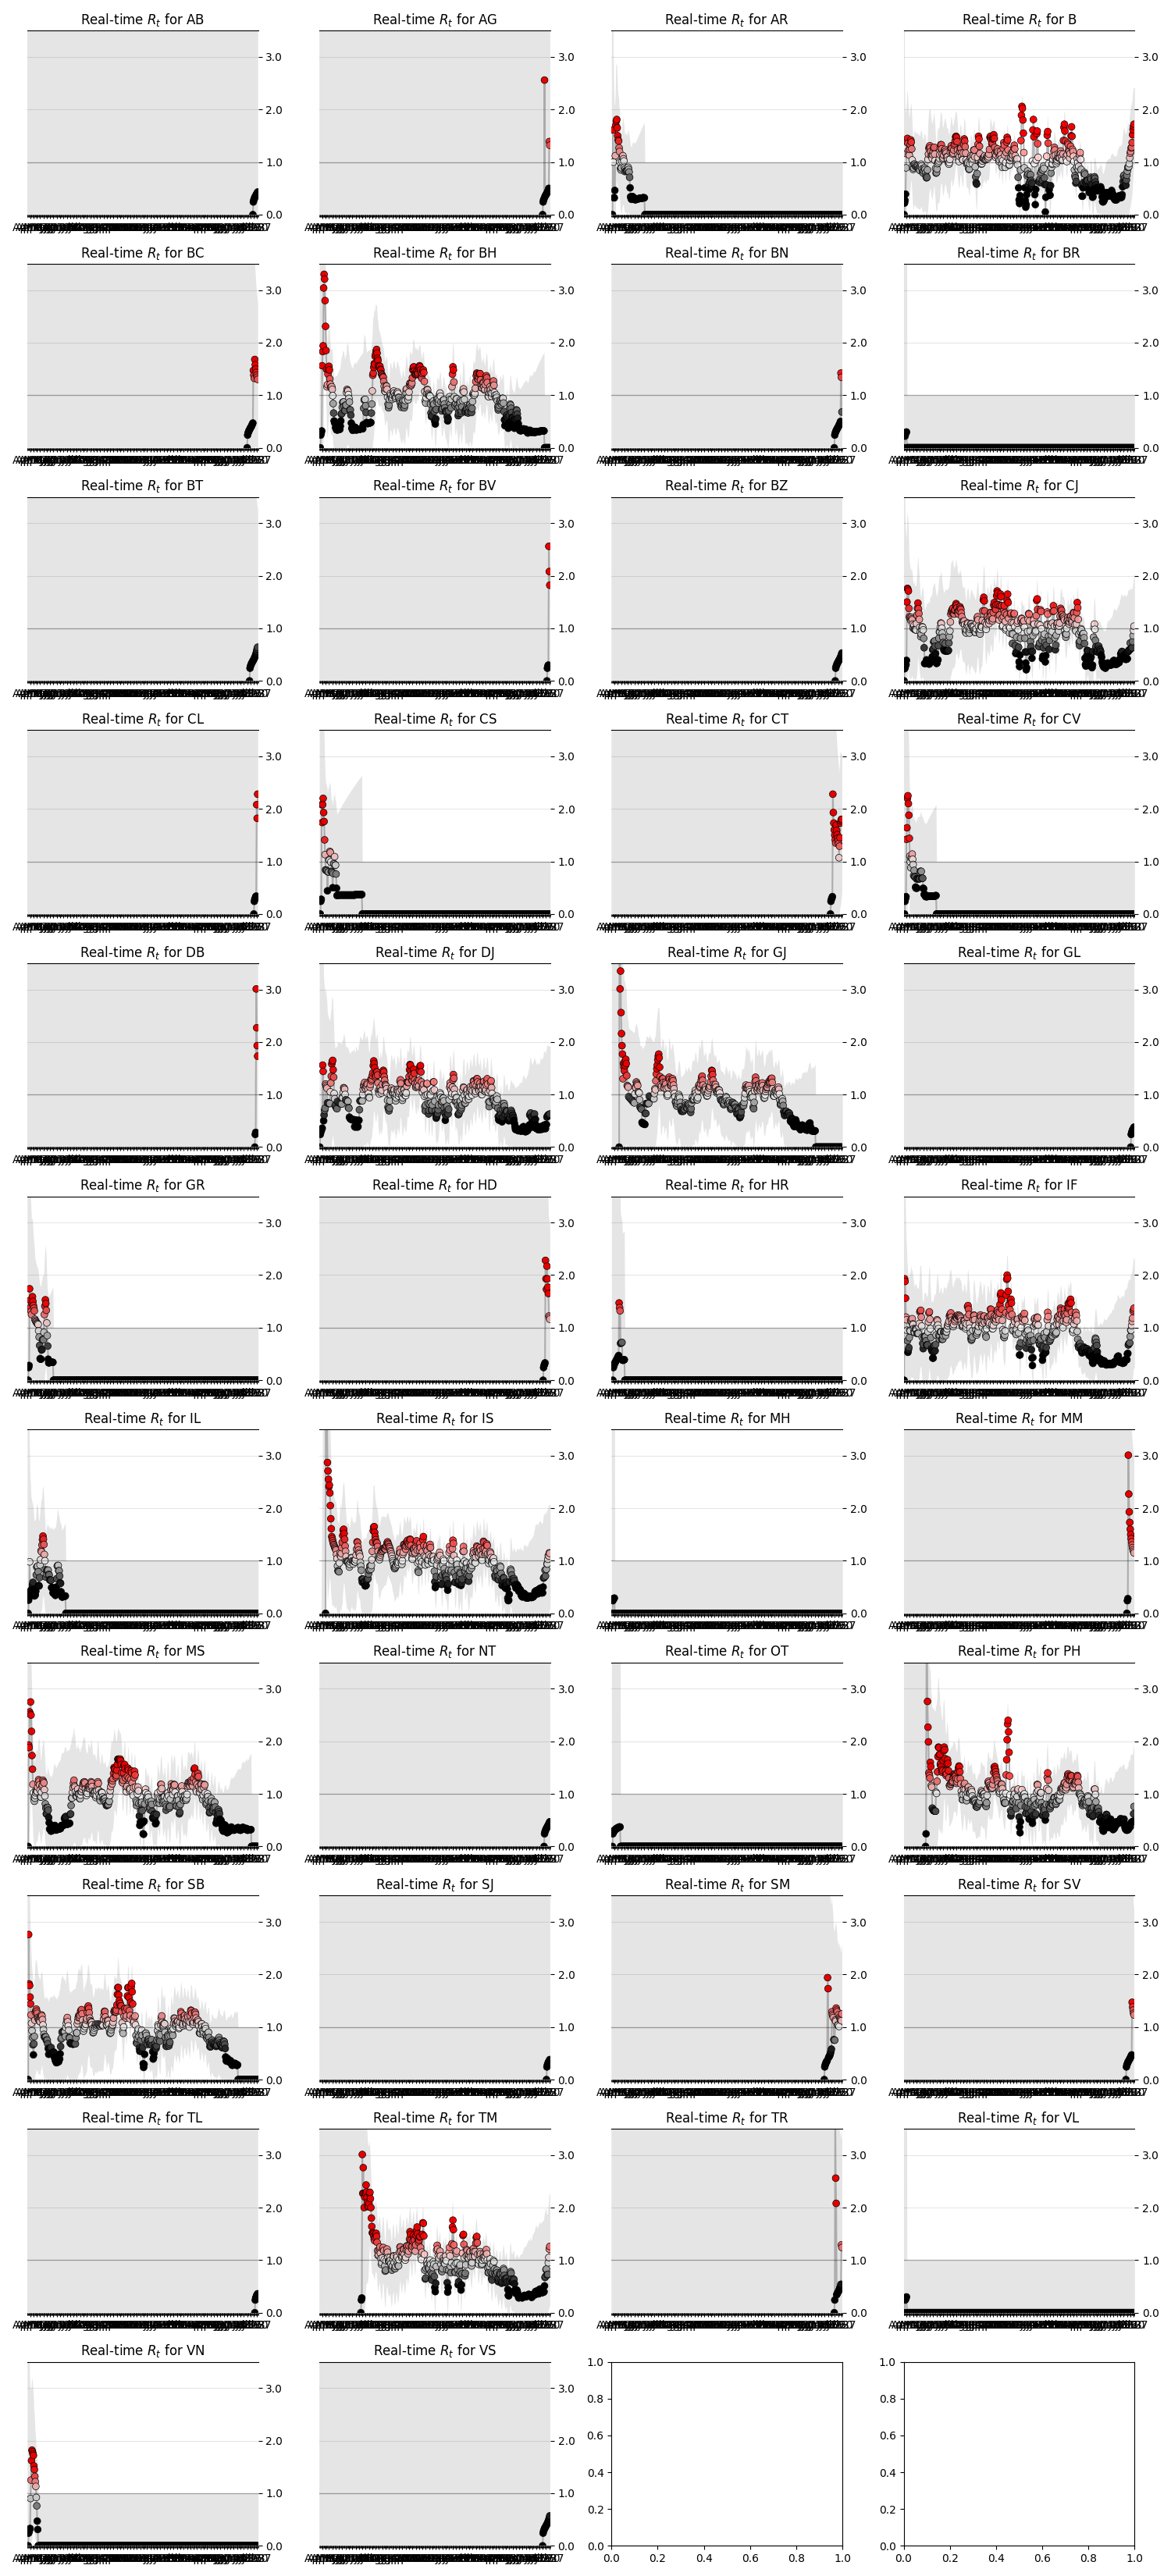

The data file committed next to this chart (first rows):
state, date, ML, Low_90, High_90, Low_50, High_50
AB, 2021-07-18, 0.0, 0.0, 10.81, 0.0, 6.01
AB, 2021-07-19, 0.24, 0.0, 8.73, 0.0, 4.03
AB, 2021-07-20, 0.28, 0.0, 7.1, 0.05, 3.24
AB, 2021-07-21, 0.3, 0.0, 6.15, 0.03, 2.79
AB, 2021-07-22, 0.33, 0.0, 5.54, 0.06, 2.54
AB, 2021-07-23, 0.34, 0.0, 5.1, 0.05, 2.34
AB, 2021-07-24, 0.36, 0.0, 4.77, 0.09, 2.23
AB, 2021-07-25, 0.38, 0.0, 4.51, 0.07, 2.1
AB, 2021-07-26, 0.39, 0.0, 4.3, 0.06, 2.0
AB, 2021-07-27, 0.41, 0.0, 4.12, 0.07, 1.93
AB, 2021-07-28, 0.43, 0.0, 3.97, 0.1, 1.89
AG, 2021-07-13, 0.0, 0.0, 10.81, 0.0, 6.01
AG, 2021-07-14, 0.24, 0.0, 8.73, 0.0, 4.03
AG, 2021-07-15, 0.28, 0.0, 7.1, 0.05, 3.24
AG, 2021-07-16, 0.3, 0.0, 6.15, 0.03, 2.79
AG, 2021-07-17, 2.56, 0.0, 6.31, 0.9, 3.94
AG, 2021-07-18, 0.35, 0.0, 4.77, 0.08, 2.22
AG, 2021-07-19, 0.36, 0.0, 4.51, 0.06, 2.09
AG, 2021-07-20, 0.38, 0.0, 4.3, 0.13, 2.06
AG, 2021-07-21, 0.39, 0.0, 4.12, 0.07, 1.93
AG, 2021-07-22, 0.41, 0.0, 3.97, 0.1, 1.89
AG, 2021-07-23, 0.43, 0.0, 3.84, 0.14, 1.87
AG, 2021-07-24, 0.45, 0.0, 3.73, 0.15, 1.83
AG, 2021-07-25, 0.47, 0.0, 3.63, 0.1, 1.74
AG, 2021-07-26, 0.5, 0.0, 3.54, 0.11, 1.71
AG, 2021-07-27, 1.39, 0.0, 3.74, 0.23, 2.0
AG, 2021-07-28, 1.32, 0.0, 3.57, 0.28, 1.96
AR, 2020-04-03, 0.0, 0.0, 10.81, 0.0, 6.01
AR, 2020-04-04, 1.61, 0.0, 4.18, 0.48, 2.47
AR, 2020-04-05, 1.0, 0.0, 2.95, 0.15, 1.52
AR, 2020-04-06, 0.32, 0.0, 2.32, 0.07, 1.1
AR, 2020-04-07, 0.32, 0.0, 2.08, 0.03, 0.95
AR, 2020-04-08, 0.46, 0.0, 2.11, 0.13, 1.09
AR, 2020-04-09, 1.12, 0.0, 2.31, 0.42, 1.5
AR, 2020-04-10, 1.7, 0.3, 2.84, 1.09, 2.17
AR, 2020-04-11, 1.78, 0.52, 2.88, 1.25, 2.23
AR, 2020-04-12, 1.81, 0.67, 2.84, 1.27, 2.17
AR, 2020-04-13, 1.65, 0.59, 2.6, 1.17, 2.0
AR, 2020-04-14, 1.5, 0.47, 2.37, 1.08, 1.86
AR, 2020-04-15, 1.42, 0.43, 2.25, 0.98, 1.73
AR, 2020-04-16, 1.4, 0.48, 2.23, 1.0, 1.72
AR, 2020-04-17, 1.27, 0.35, 2.05, 0.88, 1.58
AR, 2020-04-18, 1.2, 0.31, 1.97, 0.8, 1.49
AR, 2020-04-19, 1.0, 0.13, 1.71, 0.6, 1.28
AR, 2020-04-20, 0.88, 0.07, 1.58, 0.44, 1.12
AR, 2020-04-21, 0.85, 0.01, 1.51, 0.41, 1.09
AR, 2020-04-22, 0.89, 0.04, 1.58, 0.47, 1.16
AR, 2020-04-23, 1.01, 0.11, 1.73, 0.61, 1.31
AR, 2020-04-24, 1.09, 0.17, 1.82, 0.69, 1.39
AR, 2020-04-25, 1.12, 0.2, 1.85, 0.68, 1.38
AR, 2020-04-26, 1.06, 0.17, 1.79, 0.66, 1.35
AR, 2020-04-27, 1.02, 0.12, 1.72, 0.59, 1.28
AR, 2020-04-28, 0.9, 0.05, 1.58, 0.48, 1.16
AR, 2020-04-29, 0.82, 0.02, 1.5, 0.37, 1.05
AR, 2020-04-30, 0.87, 0.06, 1.58, 0.43, 1.12
AR, 2020-05-01, 0.83, 0.04, 1.54, 0.38, 1.07
AR, 2020-05-02, 0.83, 0.0, 1.52, 0.42, 1.11
AR, 2020-05-03, 0.84, 0.0, 1.53, 0.38, 1.08
AR, 2020-05-04, 0.84, 0.0, 1.54, 0.42, 1.12
AR, 2020-05-05, 0.85, 0.04, 1.58, 0.38, 1.09
... 10,697 more rows
